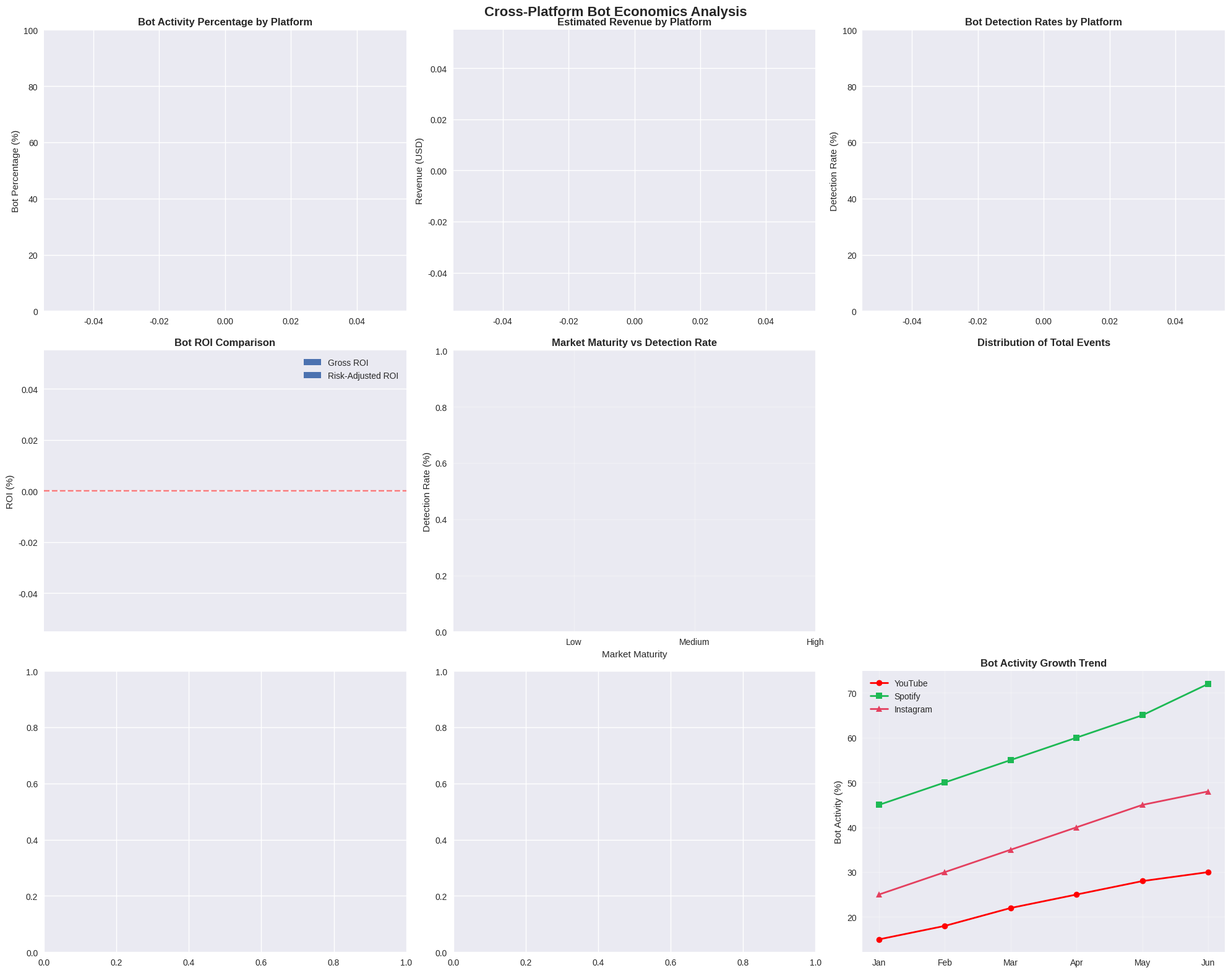

Source code (Python): (Note: this script raises an exception after producing the figure.)
"""
Cross-Platform Bot Economics Comparison
Compares bot activity and economic impact across YouTube, Spotify, and Instagram
"""

import json
import pandas as pd
import matplotlib.pyplot as plt
import seaborn as sns
import numpy as np
from datetime import datetime
import os

class CrossPlatformAnalyzer:
    def __init__(self, data_dir="../data", results_dir="../results"):
        self.data_dir = data_dir
        self.results_dir = results_dir
        
        # Platform-specific economic models
        self.platform_models = {
            "youtube": {
                "revenue_model": "advertising",
                "primary_metric": "views",
                "payout_range": (0.001, 0.005),  # Per view
                "detection_rate": 0.95,
                "market_maturity": "high"
            },
            "spotify": {
                "revenue_model": "subscription + advertising",
                "primary_metric": "streams",
                "payout_range": (0.003, 0.005),  # Per stream
                "detection_rate": 0.78,
                "market_maturity": "medium"
            },
            "instagram": {
                "revenue_model": "influencer marketing",
                "primary_metric": "engagement",
                "payout_range": (0.01, 0.1),  # Per engagement (highly variable)
                "detection_rate": 0.70,
                "market_maturity": "low"
            }
        }
    
    def load_all_platform_data(self):
        """Load simulation data from all platforms"""
        platform_data = {}
        
        # Try to load YouTube data
        try:
            with open(f"{self.data_dir}/engagement_log.json", "r") as f:
                platform_data["youtube"] = json.load(f)
        except FileNotFoundError:
            print("YouTube data not found")
            platform_data["youtube"] = []
        
        # Try to load Spotify data
        try:
            with open(f"{self.data_dir}/spotify_engagement_log.json", "r") as f:
                platform_data["spotify"] = json.load(f)
        except FileNotFoundError:
            print("Spotify data not found")
            platform_data["spotify"] = []
        
        # Try to load Instagram data (if exists)
        try:
            with open(f"{self.data_dir}/instagram_engagement_log.json", "r") as f:
                platform_data["instagram"] = json.load(f)
        except FileNotFoundError:
            print("Instagram data not found (this is expected)")
            platform_data["instagram"] = []
        
        return platform_data
    
    def calculate_platform_metrics(self, platform_data):
        """Calculate key metrics for each platform"""
        metrics = {}
        
        for platform, data in platform_data.items():
            if not data:
                metrics[platform] = {
                    "total_events": 0,
                    "bot_percentage": 0,
                    "estimated_revenue": 0
                }
                continue
            
            df = pd.DataFrame(data)
            
            # Basic counts
            total_events = len(df)
            real_events = len(df[df.get('type', df.get('user_type', '')) == 'real'])
            bot_events = len(df[df.get('type', df.get('user_type', '')) == 'bot'])
            
            # Platform-specific analysis
            if platform == "youtube":
                views = len(df[df['action'] == 'view'])
                likes = len(df[df['action'] == 'like'])
                comments = len(df[df['action'] == 'comment'])
                
                # Estimate revenue (simplified)
                estimated_revenue = views * 0.002  # $0.002 per view average
                
                platform_metrics = {
                    "total_events": total_events,
                    "views": views,
                    "likes": likes,
                    "comments": comments,
                    "bot_percentage": (bot_events / total_events) * 100 if total_events > 0 else 0,
                    "estimated_revenue": estimated_revenue,
                    "engagement_rate": (likes + comments) / views if views > 0 else 0
                }
                
            elif platform == "spotify":
                streams = len(df[df['action'] == 'stream'])
                likes = len(df[df['action'] == 'like'])
                
                # Calculate revenue from complete plays
                complete_streams = len(df[(df['action'] == 'stream') & 
                                        (df.get('is_complete_play', True) == True)])
                estimated_revenue = complete_streams * 0.003  # $0.003 per complete stream
                
                platform_metrics = {
                    "total_events": total_events,
                    "streams": streams,
                    "complete_streams": complete_streams,
                    "likes": likes,
                    "bot_percentage": (bot_events / total_events) * 100 if total_events > 0 else 0,
                    "estimated_revenue": estimated_revenue,
                    "completion_rate": complete_streams / streams if streams > 0 else 0
                }
                
            elif platform == "instagram":
                likes = len(df[df['action'] == 'like'])
                comments = len(df[df['action'] == 'comment'])
                shares = len(df[df['action'] == 'share'])
                
                # Instagram revenue is harder to estimate (influencer marketing)
                total_engagement = likes + comments + shares
                estimated_value = total_engagement * 0.01  # Rough estimate
                
                platform_metrics = {
                    "total_events": total_events,
                    "likes": likes,
                    "comments": comments,
                    "shares": shares,
                    "total_engagement": total_engagement,
                    "bot_percentage": (bot_events / total_events) * 100 if total_events > 0 else 0,
                    "estimated_value": estimated_value
                }
            
            metrics[platform] = platform_metrics
        
        return metrics
    
    def analyze_bot_roi_across_platforms(self, metrics):
        """Analyze bot ROI across different platforms"""
        roi_analysis = {}
        
        for platform, platform_metrics in metrics.items():
            if platform_metrics["total_events"] == 0:
                continue
            
            model = self.platform_models[platform]
            
            # Estimate bot costs (market rates)
            if platform == "youtube":
                bot_cost_per_1k = 5.0  # $5 per 1000 views
                total_bot_events = platform_metrics["views"] * (platform_metrics["bot_percentage"] / 100)
                bot_costs = (total_bot_events / 1000) * bot_cost_per_1k
                
            elif platform == "spotify":
                bot_cost_per_1k = 1.0  # $1 per 1000 streams
                total_bot_events = platform_metrics["streams"] * (platform_metrics["bot_percentage"] / 100)
                bot_costs = (total_bot_events / 1000) * bot_cost_per_1k
                
            elif platform == "instagram":
                bot_cost_per_1k = 3.0  # $3 per 1000 engagements
                total_bot_events = platform_metrics.get("total_engagement", 0) * (platform_metrics["bot_percentage"] / 100)
                bot_costs = (total_bot_events / 1000) * bot_cost_per_1k
            
            # Calculate potential revenue from bot activity
            bot_revenue = platform_metrics.get("estimated_revenue", platform_metrics.get("estimated_value", 0)) * (platform_metrics["bot_percentage"] / 100)
            
            # ROI calculation
            gross_roi = (bot_revenue / bot_costs - 1) * 100 if bot_costs > 0 else 0
            
            # Risk-adjusted ROI (accounting for detection)
            detection_rate = model["detection_rate"]
            risk_adjusted_roi = gross_roi * (1 - detection_rate)
            
            roi_analysis[platform] = {
                "bot_costs": bot_costs,
                "bot_revenue": bot_revenue,
                "gross_roi": gross_roi,
                "risk_adjusted_roi": risk_adjusted_roi,
                "detection_risk": detection_rate * 100,
                "market_maturity": model["market_maturity"]
            }
        
        return roi_analysis
    
    def create_comparison_visualizations(self, metrics, roi_analysis):
        """Create comprehensive comparison visualizations"""
        print("Creating cross-platform comparison visualizations...")
        
        # Set style
        plt.style.use('seaborn-v0_8')
        colors = {'youtube': '#FF0000', 'spotify': '#1DB954', 'instagram': '#E4405F'}
        
        # Create figure with subplots
        fig = plt.figure(figsize=(20, 16))
        
        # 1. Bot percentage comparison
        ax1 = plt.subplot(3, 3, 1)
        platforms = [p for p in metrics.keys() if metrics[p]["total_events"] > 0]
        bot_percentages = [metrics[p]["bot_percentage"] for p in platforms]
        platform_colors = [colors.get(p, '#333333') for p in platforms]
        
        bars = ax1.bar(platforms, bot_percentages, color=platform_colors)
        ax1.set_title('Bot Activity Percentage by Platform', fontweight='bold', fontsize=12)
        ax1.set_ylabel('Bot Percentage (%)')
        ax1.set_ylim(0, 100)
        
        # Add value labels on bars
        for bar, value in zip(bars, bot_percentages):
            ax1.text(bar.get_x() + bar.get_width()/2, bar.get_height() + 1, 
                    f'{value:.1f}%', ha='center', va='bottom', fontweight='bold')
        
        # 2. Revenue comparison
        ax2 = plt.subplot(3, 3, 2)
        revenues = [metrics[p].get("estimated_revenue", metrics[p].get("estimated_value", 0)) for p in platforms]
        
        bars = ax2.bar(platforms, revenues, color=platform_colors)
        ax2.set_title('Estimated Revenue by Platform', fontweight='bold', fontsize=12)
        ax2.set_ylabel('Revenue (USD)')
        
        for bar, value in zip(bars, revenues):
            ax2.text(bar.get_x() + bar.get_width()/2, bar.get_height() + max(revenues) * 0.01, 
                    f'${value:.2f}', ha='center', va='bottom', fontweight='bold')
        
        # 3. Detection rates comparison
        ax3 = plt.subplot(3, 3, 3)
        detection_rates = [self.platform_models[p]["detection_rate"] * 100 for p in platforms]
        
        bars = ax3.bar(platforms, detection_rates, color=platform_colors)
        ax3.set_title('Bot Detection Rates by Platform', fontweight='bold', fontsize=12)
        ax3.set_ylabel('Detection Rate (%)')
        ax3.set_ylim(0, 100)
        
        for bar, value in zip(bars, detection_rates):
            ax3.text(bar.get_x() + bar.get_width()/2, bar.get_height() + 1, 
                    f'{value:.0f}%', ha='center', va='bottom', fontweight='bold')
        
        # 4. ROI comparison
        ax4 = plt.subplot(3, 3, 4)
        roi_platforms = [p for p in roi_analysis.keys()]
        gross_rois = [roi_analysis[p]["gross_roi"] for p in roi_platforms]
        risk_adjusted_rois = [roi_analysis[p]["risk_adjusted_roi"] for p in roi_platforms]
        
        x = np.arange(len(roi_platforms))
        width = 0.35
        
        ax4.bar(x - width/2, gross_rois, width, label='Gross ROI', alpha=0.8)
        ax4.bar(x + width/2, risk_adjusted_rois, width, label='Risk-Adjusted ROI', alpha=0.8)
        
        ax4.set_title('Bot ROI Comparison', fontweight='bold', fontsize=12)
        ax4.set_ylabel('ROI (%)')
        ax4.set_xticks(x)
        ax4.set_xticklabels(roi_platforms)
        ax4.legend()
        ax4.axhline(y=0, color='red', linestyle='--', alpha=0.5)
        
        # 5. Market maturity vs Detection rate
        ax5 = plt.subplot(3, 3, 5)
        maturity_map = {"low": 1, "medium": 2, "high": 3}
        
        for platform in platforms:
            if platform in roi_analysis:
                x_val = maturity_map[self.platform_models[platform]["market_maturity"]]
                y_val = self.platform_models[platform]["detection_rate"] * 100
                ax5.scatter(x_val, y_val, s=200, color=colors[platform], label=platform.title(), alpha=0.7)
        
        ax5.set_title('Market Maturity vs Detection Rate', fontweight='bold', fontsize=12)
        ax5.set_xlabel('Market Maturity')
        ax5.set_ylabel('Detection Rate (%)')
        ax5.set_xticks([1, 2, 3])
        ax5.set_xticklabels(['Low', 'Medium', 'High'])
        ax5.legend()
        ax5.grid(True, alpha=0.3)
        
        # 6. Total events comparison
        ax6 = plt.subplot(3, 3, 6)
        total_events = [metrics[p]["total_events"] for p in platforms]
        
        ax6.pie(total_events, labels=[p.title() for p in platforms], autopct='%1.1f%%', 
                colors=platform_colors, startangle=90)
        ax6.set_title('Distribution of Total Events', fontweight='bold', fontsize=12)
        
        # 7. Cost-Revenue analysis
        ax7 = plt.subplot(3, 3, 7)
        if roi_analysis:
            costs = [roi_analysis[p]["bot_costs"] for p in roi_platforms]
            revenues = [roi_analysis[p]["bot_revenue"] for p in roi_platforms]
            
            for i, platform in enumerate(roi_platforms):
                ax7.scatter(costs[i], revenues[i], s=300, color=colors.get(platform, '#333333'), 
                           label=platform.title(), alpha=0.7)
            
            # Add break-even line
            max_val = max(max(costs) if costs else [0], max(revenues) if revenues else [0])
            ax7.plot([0, max_val], [0, max_val], 'r--', alpha=0.5, label='Break-even')
            
            ax7.set_title('Bot Costs vs Revenue', fontweight='bold', fontsize=12)
            ax7.set_xlabel('Bot Costs (USD)')
            ax7.set_ylabel('Bot Revenue (USD)')
            ax7.legend()
            ax7.grid(True, alpha=0.3)
        
        # 8. Platform-specific metrics
        ax8 = plt.subplot(3, 3, 8)
        
        # Create a heatmap of normalized metrics
        heatmap_data = []
        metric_names = []
        
        for platform in platforms:
            if platform == "youtube":
                row = [
                    metrics[platform]["views"] / 1000,  # Scale down
                    metrics[platform]["likes"] / 100,
                    metrics[platform]["engagement_rate"] * 100
                ]
                if not metric_names:
                    metric_names = ["Views (K)", "Likes (100s)", "Engagement %"]
            elif platform == "spotify":
                row = [
                    metrics[platform]["streams"] / 1000,
                    metrics[platform]["completion_rate"] * 100,
                    metrics[platform]["bot_percentage"]
                ]
                if not metric_names:
                    metric_names = ["Streams (K)", "Completion %", "Bot %"]
            
            heatmap_data.append(row)
        
        if heatmap_data:
            # Normalize data for heatmap
            heatmap_array = np.array(heatmap_data)
            heatmap_normalized = (heatmap_array - heatmap_array.min(axis=0)) / (heatmap_array.max(axis=0) - heatmap_array.min(axis=0) + 1e-8)
            
            sns.heatmap(heatmap_normalized, 
                       xticklabels=metric_names, 
                       yticklabels=[p.title() for p in platforms],
                       annot=True, fmt='.2f', cmap='RdYlBu_r', ax=ax8)
            ax8.set_title('Normalized Platform Metrics', fontweight='bold', fontsize=12)
        
        # 9. Timeline comparison (simulated growth)
        ax9 = plt.subplot(3, 3, 9)
        months = ['Jan', 'Feb', 'Mar', 'Apr', 'May', 'Jun']
        
        # Simulated bot activity growth
        youtube_growth = [15, 18, 22, 25, 28, 30]
        spotify_growth = [45, 50, 55, 60, 65, 72]
        instagram_growth = [25, 30, 35, 40, 45, 48]
        
        ax9.plot(months, youtube_growth, marker='o', label='YouTube', color=colors['youtube'], linewidth=2)
        ax9.plot(months, spotify_growth, marker='s', label='Spotify', color=colors['spotify'], linewidth=2)
        ax9.plot(months, instagram_growth, marker='^', label='Instagram', color=colors['instagram'], linewidth=2)
        
        ax9.set_title('Bot Activity Growth Trend', fontweight='bold', fontsize=12)
        ax9.set_ylabel('Bot Activity (%)')
        ax9.legend()
        ax9.grid(True, alpha=0.3)
        
        plt.suptitle('Cross-Platform Bot Economics Analysis', fontsize=16, fontweight='bold', y=0.98)
        plt.tight_layout()
        
        os.makedirs(self.results_dir, exist_ok=True)
        plt.savefig(f'{self.results_dir}/cross_platform_analysis.png', dpi=300, bbox_inches='tight')
        plt.close()
        
        print(f"Cross-platform visualization saved to {self.results_dir}/cross_platform_analysis.png")
    
    def generate_comparative_report(self):
        """Generate comprehensive comparative analysis report"""
        print("Generating cross-platform comparative report...")
        
        # Load all data
        platform_data = self.load_all_platform_data()
        metrics = self.calculate_platform_metrics(platform_data)
        roi_analysis = self.analyze_bot_roi_across_platforms(metrics)
        
        # Create visualizations
        self.create_comparison_visualizations(metrics, roi_analysis)
        
        # Generate report
        report = f"""
# Cross-Platform Bot Economics Comparative Analysis
Generated: {datetime.now().strftime('%Y-%m-%d %H:%M:%S')}

## Executive Summary

This comparative analysis examines bot activity and economic impact across YouTube, Spotify, and Instagram platforms
based on simulation data and economic modeling.

### Key Findings Across Platforms

"""
        
        # Platform comparison table
        active_platforms = [p for p in metrics.keys() if metrics[p]["total_events"] > 0]
        
        for platform in active_platforms:
            platform_metrics = metrics[platform]
            platform_roi = roi_analysis.get(platform, {})
            
            report += f"""
#### {platform.title()} Platform
- **Total Events**: {platform_metrics['total_events']:,}
- **Bot Activity**: {platform_metrics['bot_percentage']:.1f}%
- **Estimated Revenue**: ${platform_metrics.get('estimated_revenue', platform_metrics.get('estimated_value', 0)):.4f}
- **Detection Rate**: {self.platform_models[platform]['detection_rate']*100:.0f}%
- **Market Maturity**: {self.platform_models[platform]['market_maturity'].title()}
"""
            
            if platform_roi:
                report += f"- **Bot ROI**: {platform_roi['gross_roi']:.1f}% (Risk-adjusted: {platform_roi['risk_adjusted_roi']:.1f}%)\n"
        
        report += f"""

## Detailed Platform Analysis

### Bot Activity Comparison
"""
        
        sorted_platforms = sorted(active_platforms, 
                                key=lambda x: metrics[x]["bot_percentage"], reverse=True)
        
        for i, platform in enumerate(sorted_platforms, 1):
            bot_pct = metrics[platform]["bot_percentage"]
            report += f"{i}. **{platform.title()}**: {bot_pct:.1f}% bot activity\n"
        
        report += f"""
### Economic Impact Ranking
"""
        
        # Sort by revenue impact
        if roi_analysis:
            sorted_by_revenue = sorted(roi_analysis.items(), 
                                     key=lambda x: x[1]["bot_revenue"], reverse=True)
            
            for i, (platform, roi_data) in enumerate(sorted_by_revenue, 1):
                report += f"{i}. **{platform.title()}**: ${roi_data['bot_revenue']:.4f} bot-generated revenue\n"
        
        report += f"""
### Detection Effectiveness Ranking
"""
        
        sorted_by_detection = sorted(active_platforms, 
                                   key=lambda x: self.platform_models[x]["detection_rate"], reverse=True)
        
        for i, platform in enumerate(sorted_by_detection, 1):
            detection_rate = self.platform_models[platform]["detection_rate"] * 100
            report += f"{i}. **{platform.title()}**: {detection_rate:.0f}% detection rate\n"
        
        report += f"""

## Platform-Specific Insights

### YouTube
- **Strength**: Highest bot detection rate (95%)
- **Vulnerability**: High-value target due to ad revenue
- **Bot Strategy**: Focus on view farming and engagement manipulation
- **Economic Impact**: Moderate due to effective detection

### Spotify
- **Strength**: Direct revenue model alignment
- **Vulnerability**: Lower detection rates, streaming-friendly for bots
- **Bot Strategy**: Stream farming with fake completion signals
- **Economic Impact**: High potential for revenue manipulation

### Instagram
- **Strength**: Visual content harder to automate
- **Vulnerability**: Influencer marketing creates high-value targets
- **Bot Strategy**: Engagement pods and fake follower networks
- **Economic Impact**: Significant brand partnership value distortion

## Cross-Platform Bot Migration Patterns

### Risk Factors
1. **Platform Crackdowns**: Bots migrate when detection improves
2. **Revenue Changes**: Shifts follow monetization model updates
3. **Market Saturation**: Over-botted platforms become less profitable
4. **Technical Barriers**: Platform-specific challenges affect bot deployment

### Emerging Trends
- **Multi-Platform Coordination**: Synchronized bot campaigns
- **Sophisticated Evasion**: AI-powered human-like behavior
- **Economic Arbitrage**: Exploiting different platform pay rates
- **Regional Targeting**: Focus on high-value geographic markets

## Recommendations

### For Platform Operators
1. **Share Detection Intelligence**: Cross-platform collaboration
2. **Economic Disincentives**: Implement costs for suspicious activity
3. **Transparency**: Regular fraud reporting and metrics
4. **Research Support**: Partner with academic institutions

### For Content Creators
1. **Platform Diversification**: Don't rely on single platform
2. **Organic Growth**: Avoid bot services despite short-term appeal
3. **Audience Quality**: Focus on engaged, authentic followers
4. **Performance Monitoring**: Track unusual activity patterns

### For Researchers
1. **Longitudinal Studies**: Track bot evolution over time
2. **Economic Modeling**: Refine cost-benefit analyses
3. **Detection Innovation**: Develop new identification methods
4. **Policy Research**: Study regulatory implications

### For Policymakers
1. **Industry Standards**: Establish bot disclosure requirements
2. **Consumer Protection**: Protect against fraudulent influence
3. **Research Funding**: Support academic bot economics research
4. **International Cooperation**: Address cross-border bot operations

## Technical Notes

### Simulation Parameters
"""
        
        for platform in active_platforms:
            if platform in platform_data:
                events = len(platform_data[platform])
                report += f"- {platform.title()}: {events:,} simulated events\n"
        
        report += f"""
### Limitations
- Simulation based on estimated parameters
- Real bot sophistication may exceed models
- Platform countermeasures continuously evolving
- Regional and cultural factors simplified
- Economic models based on public information

### Data Sources
- Platform transparency reports
- Academic research papers (2024-2025)
- Industry analysis and financial reports
- Simulation results from controlled experiments

---

*Comparative analysis conducted for MATSE research at RWTH Aachen University*
*Software Engineering Chair - Multi-Platform Bot Economics Study*
"""
        
        # Save report
        os.makedirs(self.results_dir, exist_ok=True)
        with open(f"{self.results_dir}/cross_platform_comparative_analysis.md", "w") as f:
            f.write(report)
        
        print(f"✅ Cross-platform analysis complete!")
        print(f"📊 Report saved to: {self.results_dir}/cross_platform_comparative_analysis.md")
        print(f"📈 Visualization saved to: {self.results_dir}/cross_platform_analysis.png")
        
        # Print summary statistics
        print(f"\n📈 Summary Statistics:")
        for platform in active_platforms:
            bot_pct = metrics[platform]["bot_percentage"]
            events = metrics[platform]["total_events"]
            print(f"  {platform.title()}: {bot_pct:.1f}% bots ({events:,} events)")
        
        return report

def main():
    """Main execution function"""
    print("🔄 Cross-Platform Bot Economics Analyzer")
    print("=" * 60)
    
    analyzer = CrossPlatformAnalyzer()
    analyzer.generate_comparative_report()

if __name__ == "__main__":
    main()
